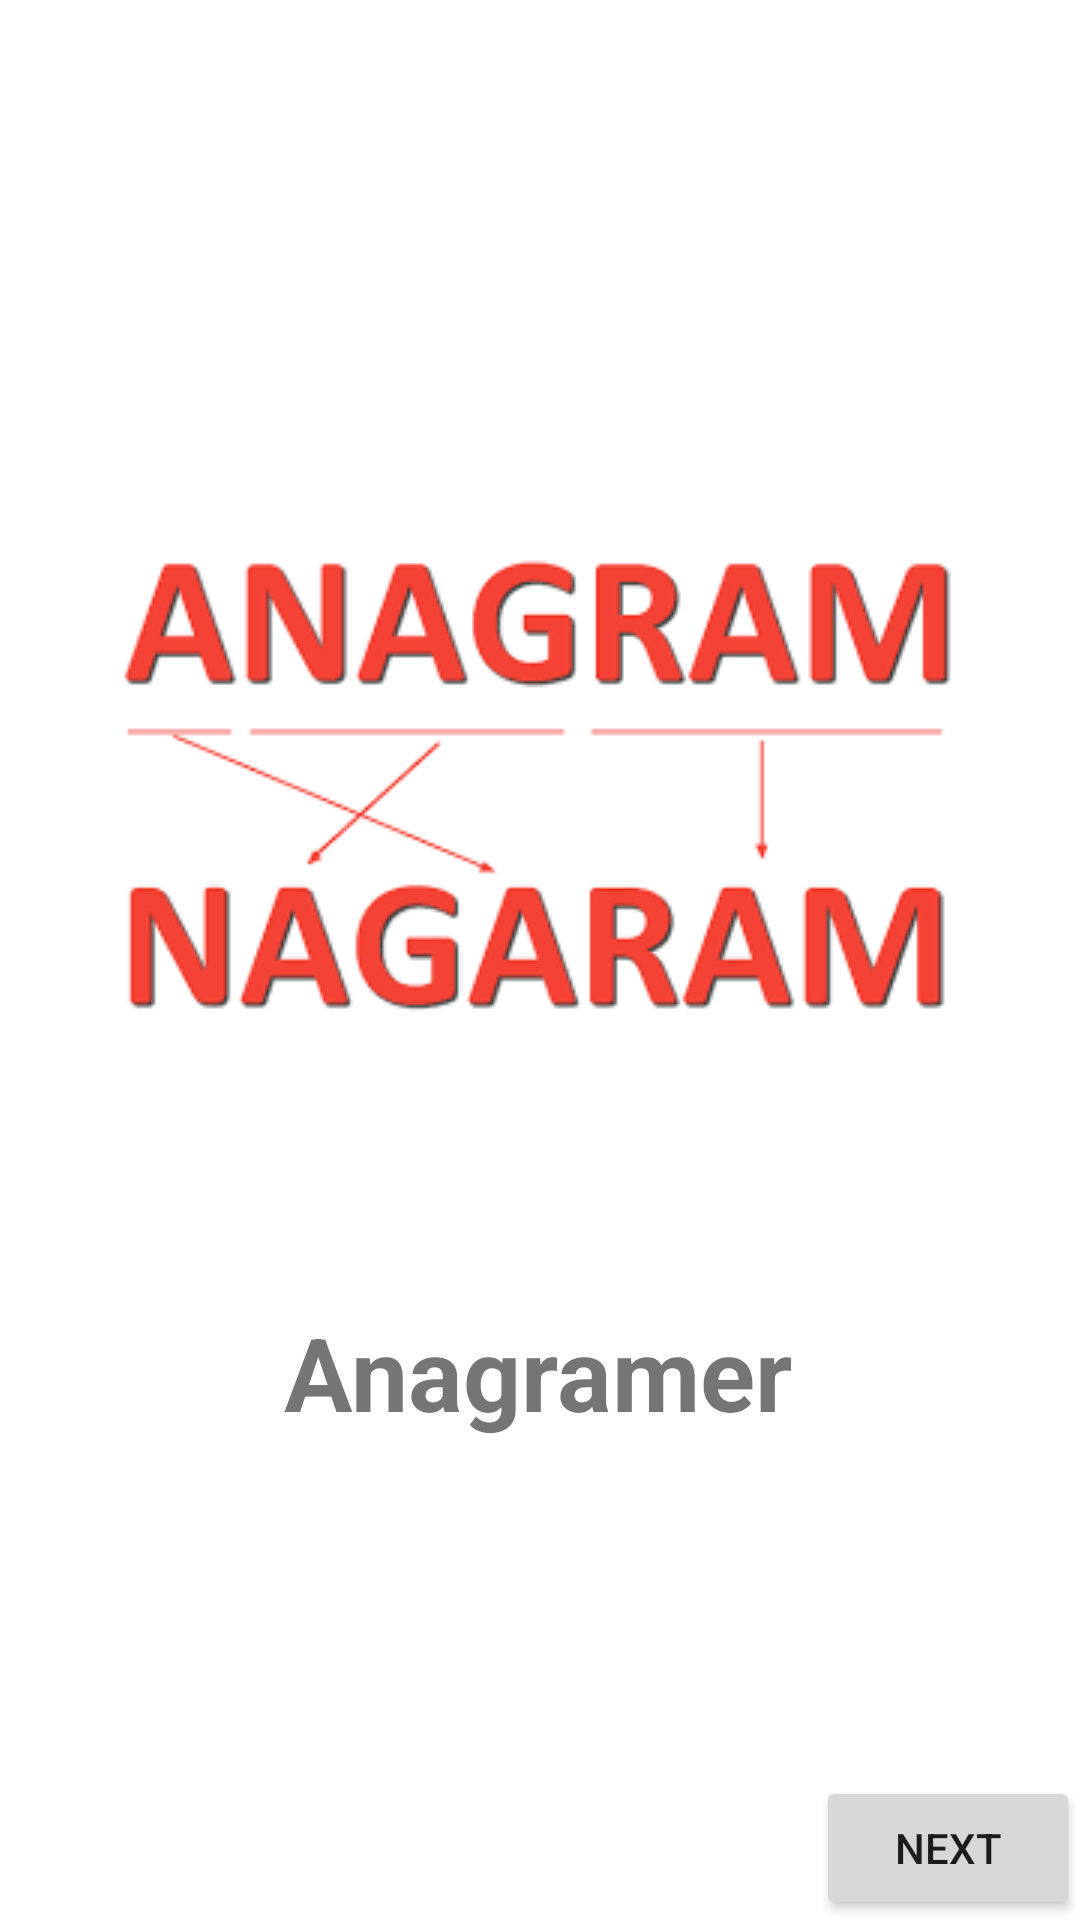

Android layout source for this screen:
<!-- AndroidManifest.xml: application theme Theme.DScrabbleTimer -->
<!-- res/layout/activity_anagramff.xml -->
<?xml version="1.0" encoding="utf-8"?>
<androidx.constraintlayout.widget.ConstraintLayout xmlns:android="http://schemas.android.com/apk/res/android"
    xmlns:app="http://schemas.android.com/apk/res-auto"
    xmlns:tools="http://schemas.android.com/tools"
    android:layout_width="match_parent"
    android:layout_height="match_parent"
    tools:context=".AnagramffActivity">

    <ImageView
        android:id="@+id/imageView_anagramer"
        android:layout_width="wrap_content"
        android:layout_height="wrap_content"
        android:layout_marginTop="180dp"
        app:layout_constraintEnd_toEndOf="parent"
        app:layout_constraintHorizontal_bias="0.495"
        app:layout_constraintStart_toStartOf="parent"
        app:layout_constraintTop_toTopOf="parent"
        app:srcCompat="@drawable/dictionary" />

    <TextView
        android:id="@+id/textView"
        android:layout_width="wrap_content"
        android:layout_height="wrap_content"
        android:layout_marginBottom="160dp"
        android:text="Anagramer"
        android:textSize="34sp"
        android:textStyle="bold"
        app:layout_constraintBottom_toBottomOf="parent"
        app:layout_constraintEnd_toEndOf="parent"
        app:layout_constraintHorizontal_bias="0.497"
        app:layout_constraintStart_toStartOf="parent" />

    <Button
        android:id="@+id/button_anagramer"
        android:layout_width="wrap_content"
        android:layout_height="wrap_content"
        android:text="Next"
        app:layout_constraintBottom_toBottomOf="parent"
        app:layout_constraintEnd_toEndOf="parent" />
</androidx.constraintlayout.widget.ConstraintLayout>
<!-- resources referenced by this layout -->
<resources>
  <!-- drawable dictionary: png bitmap (drawable, 7355 bytes) -->
  <style name="Theme.DScrabbleTimer" parent="Theme.MaterialComponents.DayNight.DarkActionBar">
          
          <item name="colorPrimary">@color/purple_500</item>
          <item name="colorPrimaryVariant">@color/purple_700</item>
          <item name="colorOnPrimary">@color/white</item>
          
          <item name="colorSecondary">@color/teal_200</item>
          <item name="colorSecondaryVariant">@color/teal_700</item>
          <item name="colorOnSecondary">@color/black</item>
          
          <item name="android:statusBarColor" tools:targetApi="l">?attr/colorPrimaryVariant</item>
          
      </style>
  <color name="purple_500">#FF6200EE</color>
  <color name="purple_700">#FF3700B3</color>
  <color name="white">#FFFFFFFF</color>
  <color name="teal_200">#FF03DAC5</color>
  <color name="teal_700">#FF018786</color>
  <color name="black">#FF000000</color>
</resources>
